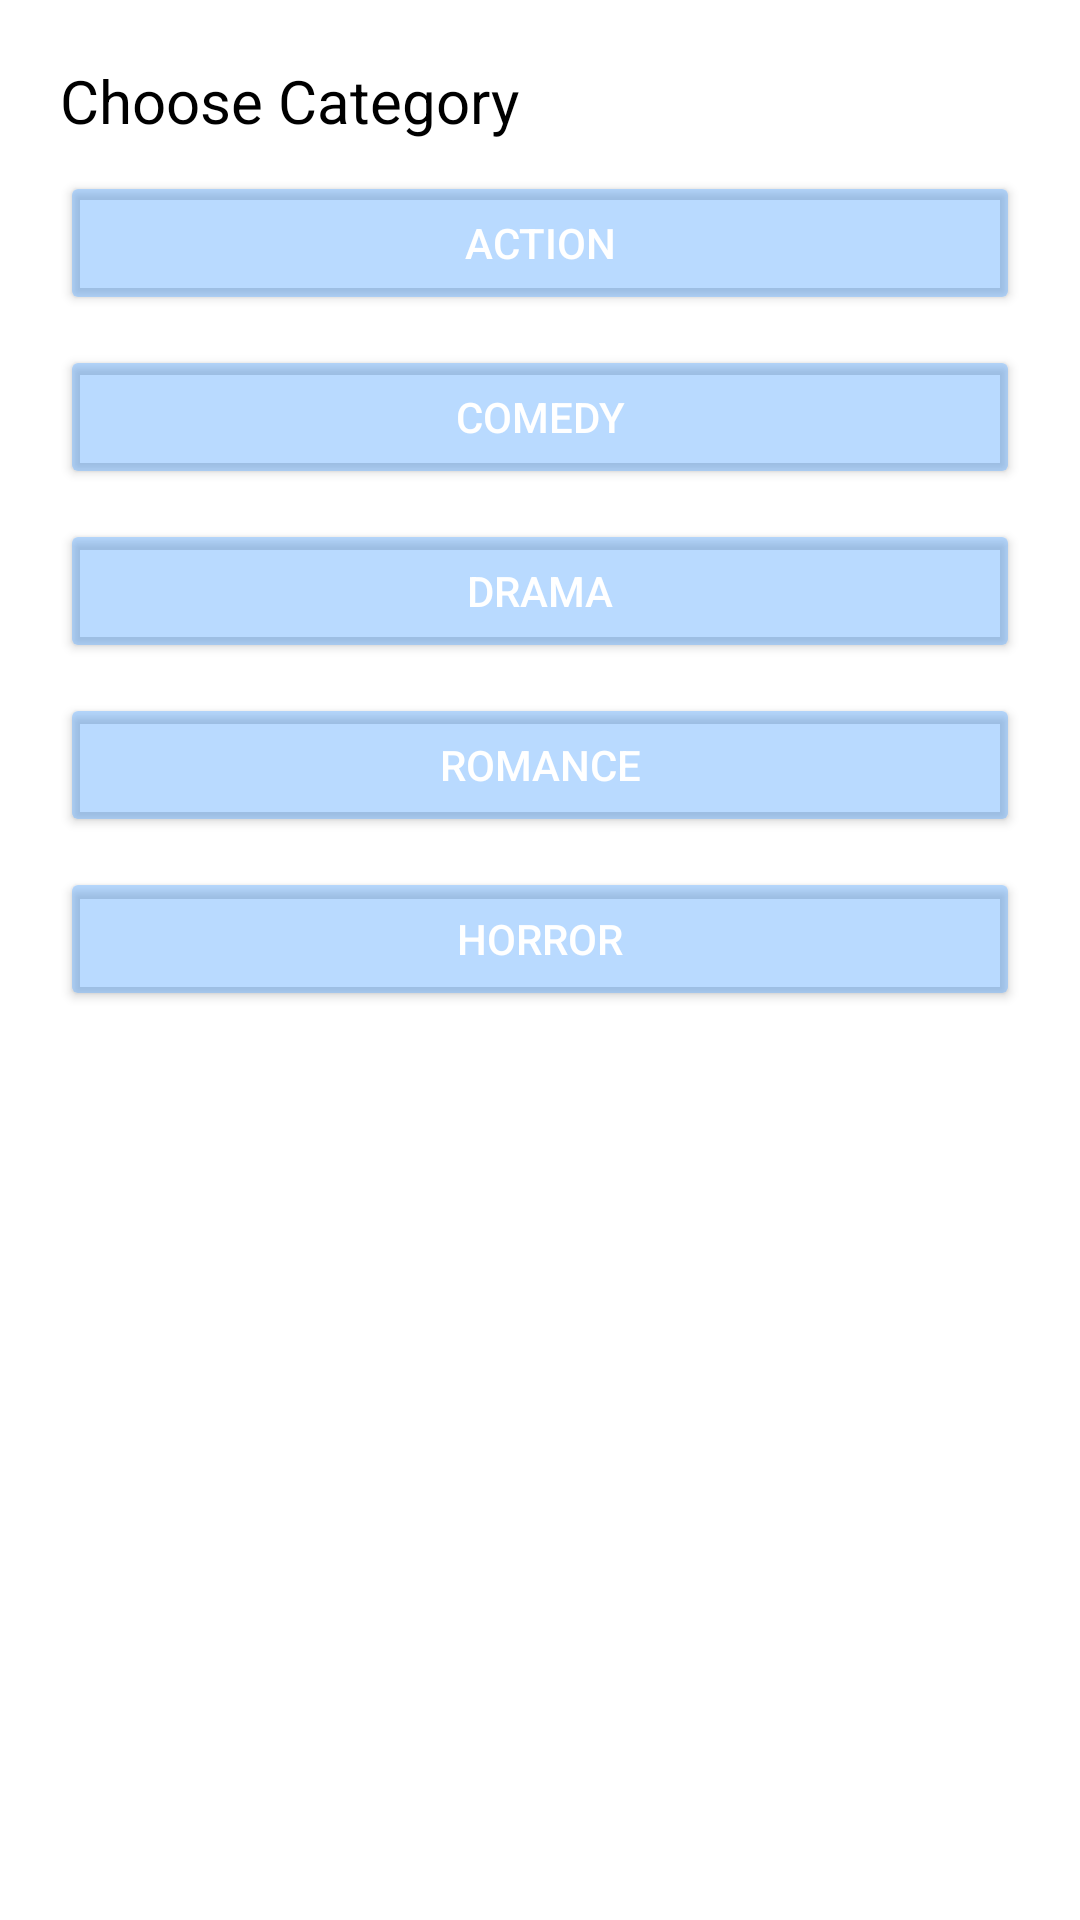

This screen was rendered from an Android layout file. Write that file and the resources it references.
<!-- AndroidManifest.xml: application theme Theme.MyMovieApp -->
<!-- res/layout/bottom_filter.xml -->
<?xml version="1.0" encoding="utf-8"?>
<LinearLayout xmlns:android="http://schemas.android.com/apk/res/android"

android:layout_width="match_parent"
android:layout_height="wrap_content"
android:orientation="vertical"
android:padding="20dp">

<TextView
    android:layout_width="wrap_content"
    android:layout_height="wrap_content"
    android:text="Choose Category"
    android:textSize="20sp"
    android:textColor="@color/black" />

    <Button
        android:id="@+id/action_btn"
        android:layout_width="match_parent"
        android:layout_height="wrap_content"
        android:text="Action"
        android:backgroundTint="#6650A4FF"
        android:textColor="@android:color/white"
        android:layout_marginTop="10dp"/>

<Button
    android:id="@+id/comedy_btn"
    android:layout_width="match_parent"
    android:layout_height="wrap_content"
    android:text="Comedy"
    android:backgroundTint="#6650A4FF"
    android:textColor="@android:color/white"
    android:layout_marginTop="10dp"/>

<Button
    android:id="@+id/drama_btn"
    android:layout_width="match_parent"
    android:layout_height="wrap_content"
    android:text="Drama"
    android:backgroundTint="#6650A4FF"
    android:textColor="@android:color/white"
    android:layout_marginTop="10dp"/>

 <Button
        android:id="@+id/romantic_btn"
        android:layout_width="match_parent"
        android:layout_height="wrap_content"
        android:text="Romance"
     android:backgroundTint="#6650A4FF"
     android:textColor="@android:color/white"
     android:layout_marginTop="10dp"/>

<Button
    android:id="@+id/horror_btn"
    android:layout_width="match_parent"
    android:layout_height="wrap_content"
    android:text="Horror"
    android:backgroundTint="#6650A4FF"
    android:textColor="@android:color/white"
    android:layout_marginTop="10dp"/>



    </LinearLayout>
<!-- resources referenced by this layout -->
<resources>
  <color name="black">#FF000000</color>
  <style name="Theme.MyMovieApp" parent="Theme.MaterialComponents.DayNight.NoActionBar" />
</resources>
